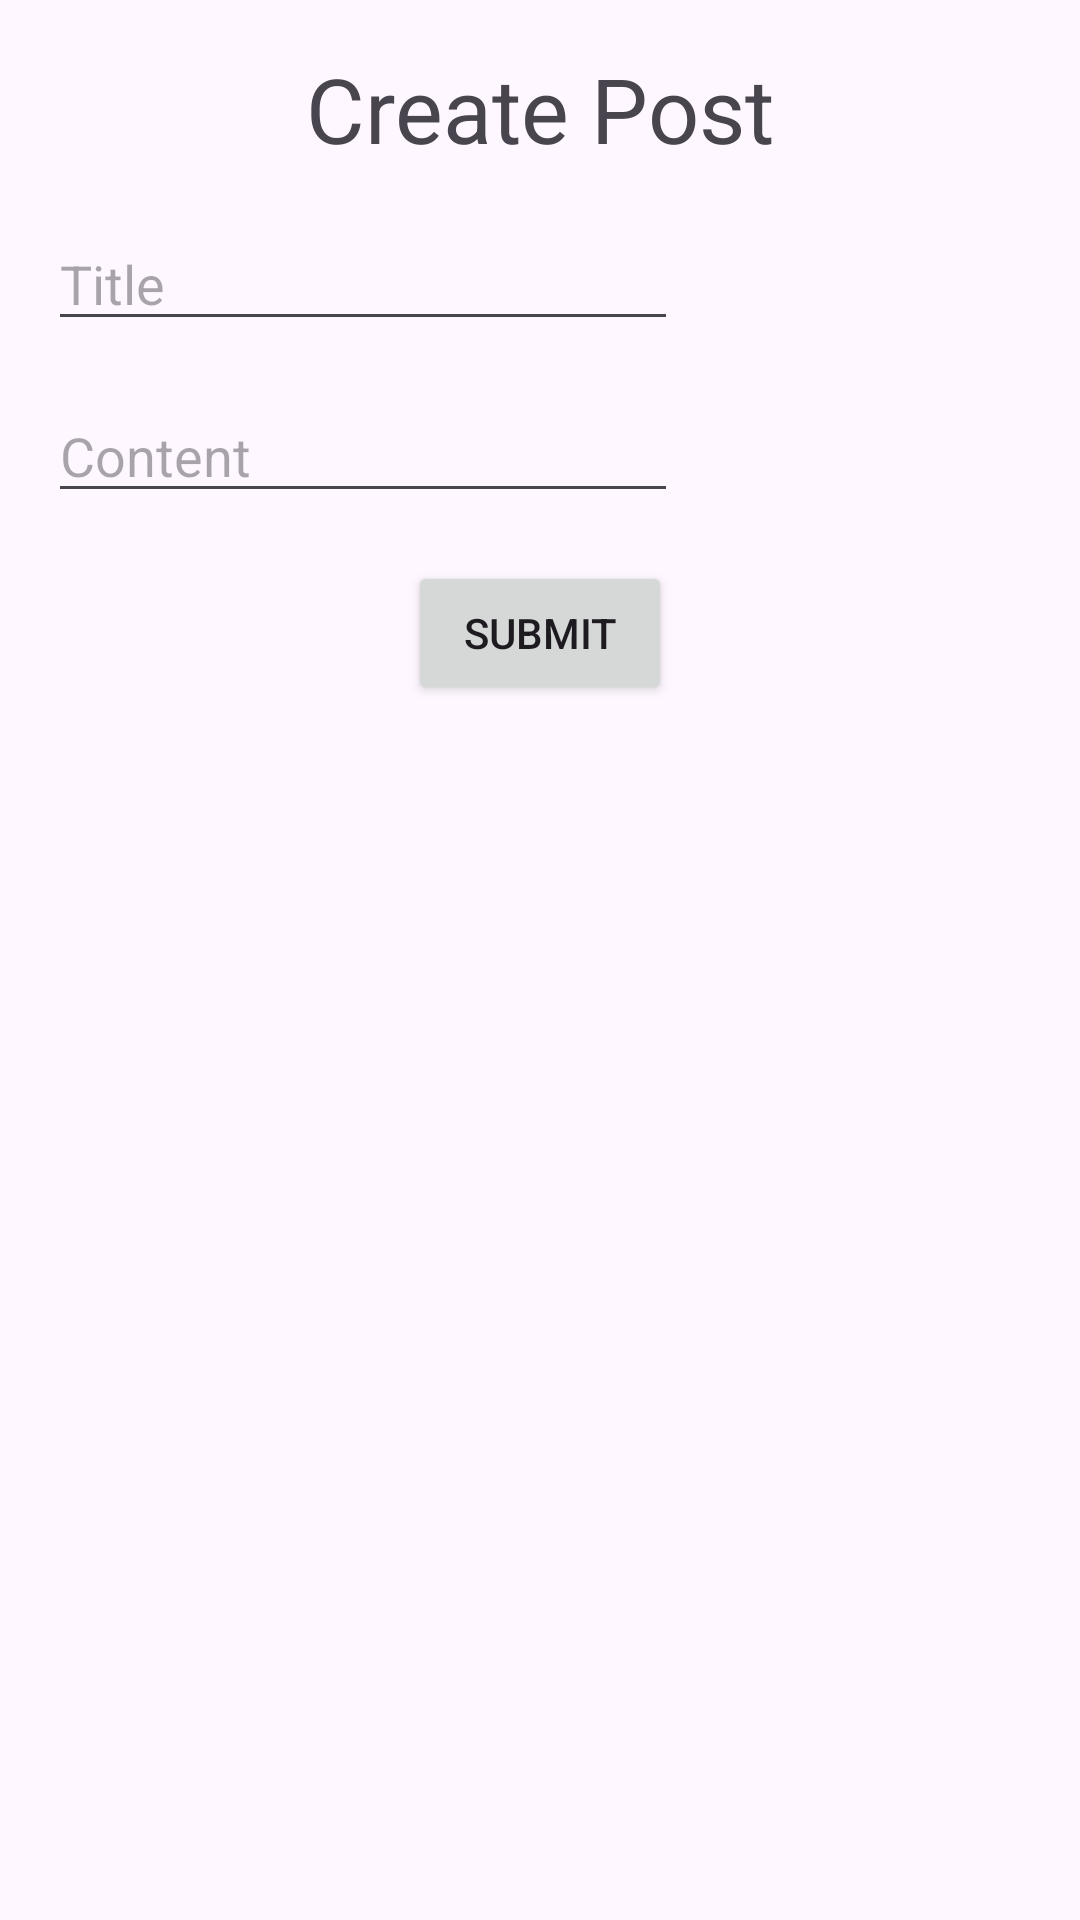

Here is an Android app screen rendered from its layout file. Give the layout XML and the strings, colors and styles it references.
<!-- AndroidManifest.xml: application theme Theme.RecipeBird -->
<!-- res/layout/fragment_create_post.xml -->
<?xml version="1.0" encoding="utf-8"?>
<androidx.constraintlayout.widget.ConstraintLayout xmlns:android="http://schemas.android.com/apk/res/android"
    xmlns:app="http://schemas.android.com/apk/res-auto"
    xmlns:tools="http://schemas.android.com/tools"
    android:layout_width="match_parent"
    android:layout_height="match_parent"
    tools:context=".CreatePostFragment">

    <TextView
        android:id="@+id/textView3"
        android:layout_width="wrap_content"
        android:layout_height="wrap_content"
        android:layout_marginTop="16dp"
        android:text="Create Post"
        android:textSize="30sp"
        app:layout_constraintEnd_toEndOf="parent"
        app:layout_constraintStart_toStartOf="parent"
        app:layout_constraintTop_toTopOf="parent" />

    <EditText
        android:id="@+id/etCreateTitle"
        android:layout_width="wrap_content"
        android:layout_height="wrap_content"
        android:layout_marginStart="16dp"
        android:layout_marginTop="16dp"
        android:ems="10"
        android:hint="Title"
        android:inputType="text"
        app:layout_constraintStart_toStartOf="parent"
        app:layout_constraintTop_toBottomOf="@+id/textView3" />

    <EditText
        android:id="@+id/etCreateContent"
        android:layout_width="wrap_content"
        android:layout_height="wrap_content"
        android:layout_marginStart="16dp"
        android:layout_marginTop="16dp"
        android:ems="10"
        android:gravity="start|top"
        android:hint="Content"
        android:inputType="textMultiLine"
        app:layout_constraintStart_toStartOf="parent"
        app:layout_constraintTop_toBottomOf="@+id/etCreateTitle" />

    <Button
        android:id="@+id/btnCreateSubmit"
        android:layout_width="wrap_content"
        android:layout_height="wrap_content"
        android:layout_marginTop="16dp"
        android:text="Submit"
        app:layout_constraintEnd_toEndOf="parent"
        app:layout_constraintStart_toStartOf="parent"
        app:layout_constraintTop_toBottomOf="@+id/etCreateContent" />
</androidx.constraintlayout.widget.ConstraintLayout>
<!-- resources referenced by this layout -->
<resources>
  <style name="Theme.RecipeBird" parent="Base.Theme.RecipeBird" />
  <style name="Base.Theme.RecipeBird" parent="Theme.Material3.DayNight.NoActionBar">
          
          
      </style>
</resources>
